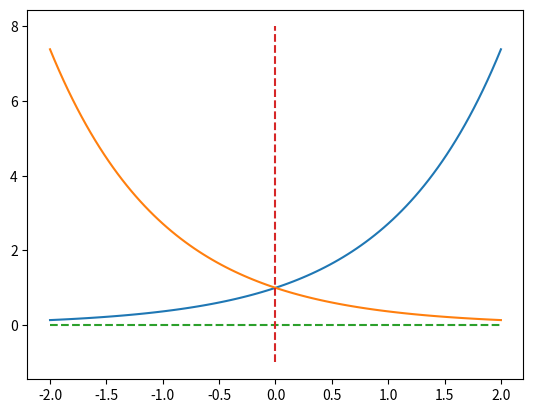

Write Python code to recreate this figure.
import numpy as np
import matplotlib.pyplot as plt

x = np.linspace(-2, 2, 101)
plt.plot(x, np.exp(x))
plt.plot(x, np.exp(-x))
plt.plot(x, x*0, '--')
plt.plot([0,0], [-1,8], '--')
plt.show()

